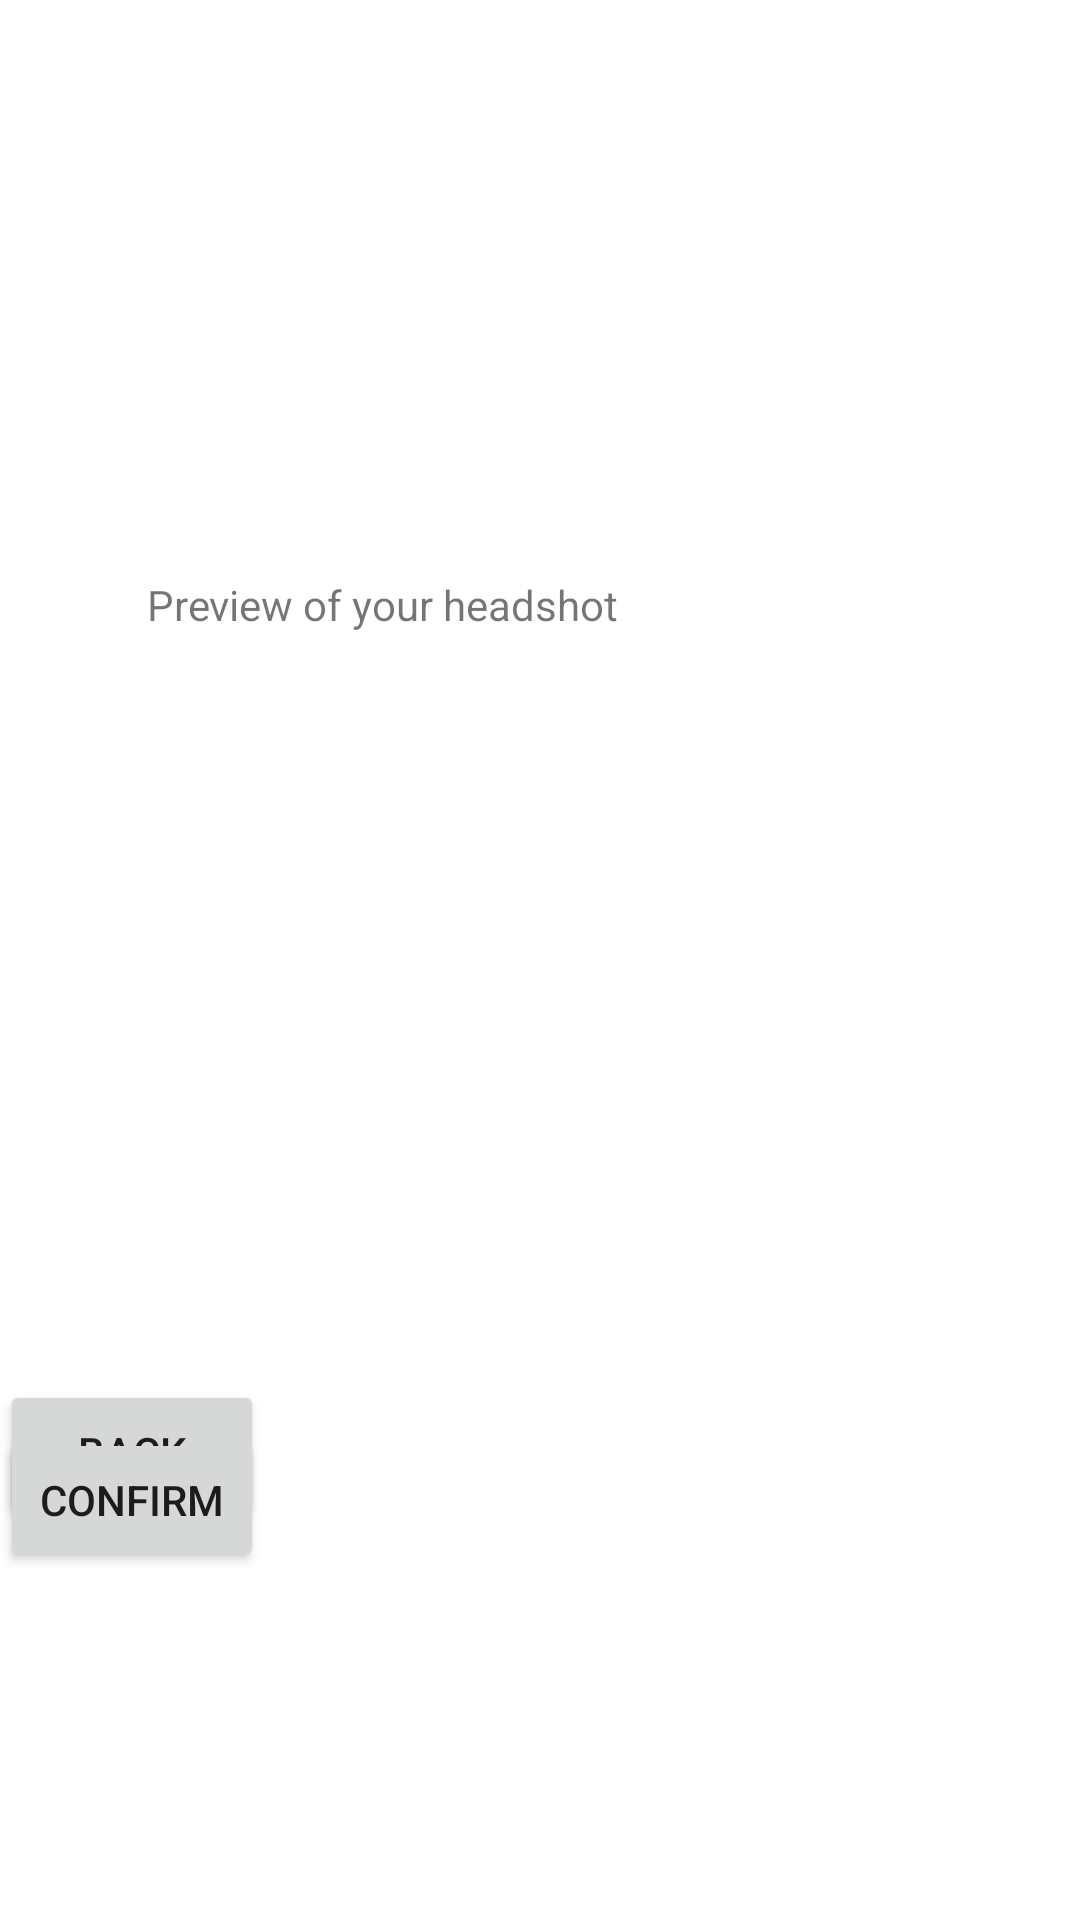

The Android layout XML behind this screen, and the referenced resources:
<!-- AndroidManifest.xml: application theme Theme.CSE110Project -->
<!-- res/layout/activity_preview_photo.xml -->
<?xml version="1.0" encoding="utf-8"?>
<androidx.constraintlayout.widget.ConstraintLayout xmlns:android="http://schemas.android.com/apk/res/android"
    xmlns:app="http://schemas.android.com/apk/res-auto"
    xmlns:tools="http://schemas.android.com/tools"
    android:layout_width="match_parent"
    android:layout_height="match_parent"
    tools:context=".PreviewPhotoActivity">

    <TextView
        android:id="@+id/textView3"
        android:layout_width="wrap_content"
        android:layout_height="wrap_content"
        android:layout_marginStart="49dp"
        android:layout_marginTop="192dp"
        android:text="Preview of your headshot"
        app:layout_constraintStart_toStartOf="parent"
        app:layout_constraintTop_toTopOf="parent" />

    <ImageView
        android:id="@+id/imageView"
        android:layout_width="195dp"
        android:layout_height="175dp"
        android:layout_marginTop="244dp"
        app:layout_constraintTop_toTopOf="parent"
        app:srcCompat="@drawable/ic_launcher_background"
        app:layout_constraintStart_toStartOf="parent"
        tools:layout_editor_absoluteX="76dp" />

    <Button
        android:id="@+id/back_button"
        android:layout_width="wrap_content"
        android:layout_height="wrap_content"
        android:layout_marginTop="460dp"
        android:text="Back"
        android:onClick="backToAddPhoto"
        app:layout_constraintStart_toStartOf="parent"
        app:layout_constraintTop_toTopOf="parent"
        tools:layout_editor_absoluteX="16dp" />

    <Button
        android:id="@+id/confirm_button2"
        android:layout_width="wrap_content"
        android:layout_height="wrap_content"
        android:layout_marginTop="476dp"
        android:text="Confirm"
        app:layout_constraintStart_toStartOf="parent"
        app:layout_constraintTop_toTopOf="parent"
        tools:layout_editor_absoluteX="230dp" />
</androidx.constraintlayout.widget.ConstraintLayout>
<!-- resources referenced by this layout -->
<resources>
  <style name="Theme.CSE110Project" parent="Theme.MaterialComponents.DayNight.DarkActionBar">
          
          <item name="colorPrimary">@color/purple_500</item>
          <item name="colorPrimaryVariant">@color/purple_700</item>
          <item name="colorOnPrimary">@color/white</item>
          
          <item name="colorSecondary">@color/teal_200</item>
          <item name="colorSecondaryVariant">@color/teal_700</item>
          <item name="colorOnSecondary">@color/black</item>
          
          <item name="android:statusBarColor" tools:targetApi="l">?attr/colorPrimaryVariant</item>
          
      </style>
  <!-- not gathered from this repository: default colours our renderer supplied (Android Studio template values) -->
  <color name="purple_500">#FF6200EE</color>
  <color name="purple_700">#FF3700B3</color>
  <color name="teal_200">#FF03DAC5</color>
  <color name="teal_700">#FF018786</color>
  <color name="black">#FF000000</color>
  <color name="white">#FFFFFFFF</color>
</resources>
